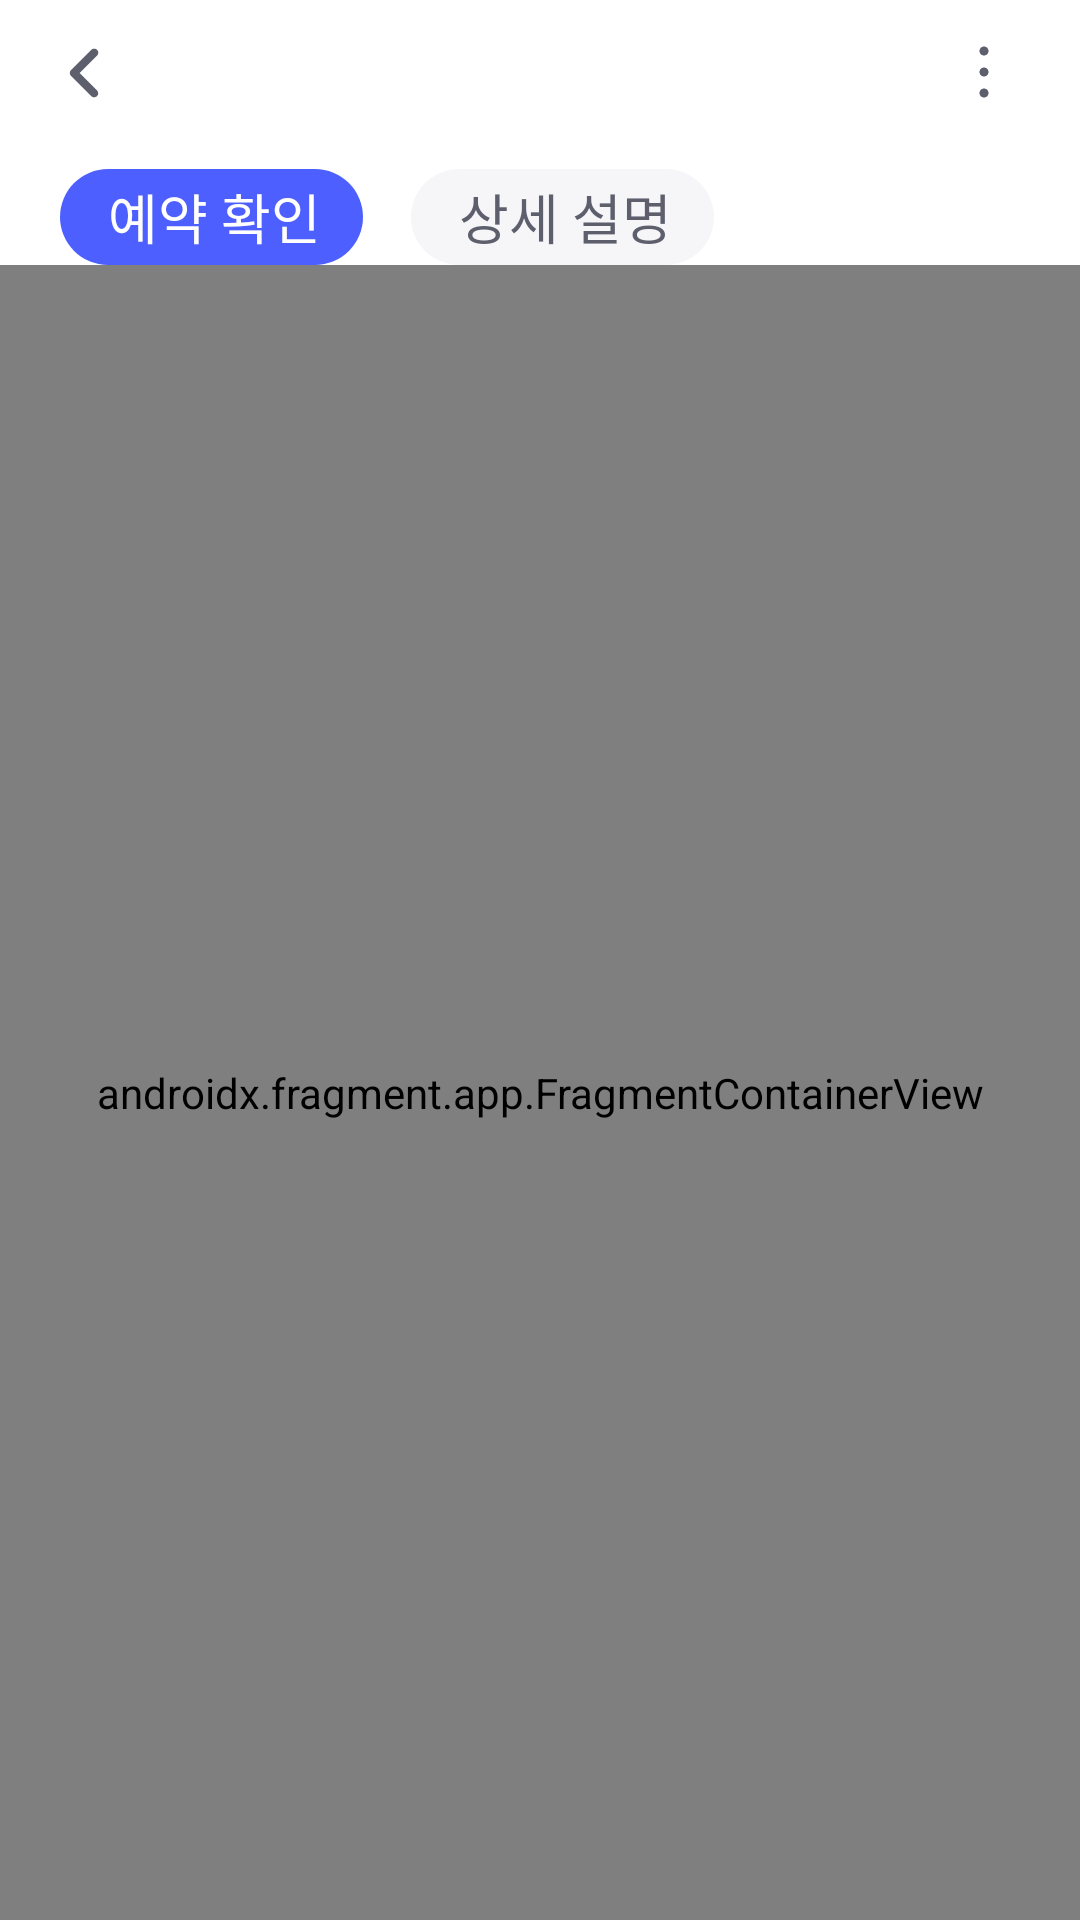

Produce the Android XML layout that renders to this screen, including the resource entries it uses.
<!-- AndroidManifest.xml: application theme Theme.CarBap -->
<!-- res/layout/fragment_my_charger.xml -->
<?xml version="1.0" encoding="utf-8"?>
<layout xmlns:android="http://schemas.android.com/apk/res/android"
    xmlns:app="http://schemas.android.com/apk/res-auto"
    xmlns:tools="http://schemas.android.com/tools">

    <data>

        <variable
            name="viewModel"
            type="com.softeer.team6four.ui.mypage.charger.MyChargerViewModel" />
    </data>

    <androidx.constraintlayout.widget.ConstraintLayout
        android:layout_width="match_parent"
        android:layout_height="match_parent"
        tools:context=".ui.mypage.charger.MyChargerFragment">


        <ImageButton
            android:id="@+id/ib_back"
            android:layout_width="wrap_content"
            android:layout_height="wrap_content"
            android:layout_marginStart="16dp"
            android:backgroundTint="@color/gray_000"
            android:contentDescription="@string/arrow_back_description"
            android:padding="0dp"
            android:src="@drawable/icon_arrow_back"
            app:layout_constraintBottom_toBottomOf="@id/tv_my_charger_nickname"
            app:layout_constraintStart_toStartOf="parent"
            app:layout_constraintTop_toTopOf="@id/tv_my_charger_nickname" />

        <TextView
            android:id="@+id/tv_my_charger_nickname"
            android:layout_width="wrap_content"
            android:layout_height="wrap_content"
            android:layout_marginStart="8dp"
            android:layout_marginTop="12dp"
            android:text="@{viewModel.chargerName}"
            android:textColor="@color/gray_700"
            android:textSize="18sp"
            android:textStyle="bold"
            app:layout_constraintStart_toEndOf="@id/ib_back"
            app:layout_constraintTop_toTopOf="parent" />

        <ImageView
            android:id="@+id/iv_more"
            android:layout_width="wrap_content"
            android:layout_height="wrap_content"
            android:layout_marginTop="12dp"
            android:layout_marginEnd="20dp"
            android:contentDescription="@string/more_icon_description"
            android:src="@drawable/icon_more"
            app:layout_constraintEnd_toEndOf="parent"
            app:layout_constraintTop_toTopOf="parent" />

        <com.google.android.material.chip.ChipGroup
            android:id="@+id/chip_group_tap"
            android:layout_width="wrap_content"
            android:layout_height="wrap_content"
            android:layout_marginStart="20dp"
            android:layout_marginTop="20dp"
            app:checkedChip="@id/chip_confirm_reservation"
            app:chipSpacingHorizontal="16dp"
            app:layout_constraintStart_toStartOf="parent"
            app:layout_constraintTop_toBottomOf="@id/ib_back"
            app:selectionRequired="true"
            app:singleSelection="true">

            <com.google.android.material.chip.Chip
                android:id="@+id/chip_confirm_reservation"
                style="@style/Base.Theme.CarBap"
                android:layout_width="wrap_content"
                android:layout_height="wrap_content"
                android:text="@string/confirm_reservation"
                android:textSize="18sp"
                app:chipCornerRadius="100dp" />

            <com.google.android.material.chip.Chip
                android:id="@+id/chip_detail_description"
                style="@style/Base.Theme.CarBap"
                android:layout_width="wrap_content"
                android:layout_height="wrap_content"
                android:text="@string/detail_description"
                android:textSize="18sp"
                app:chipCornerRadius="100dp" />
        </com.google.android.material.chip.ChipGroup>

        <androidx.fragment.app.FragmentContainerView
            android:id="@+id/my_charger_frag_container"
            android:name="androidx.navigation.fragment.NavHostFragment"
            android:layout_width="0dp"
            android:layout_height="0dp"
            app:defaultNavHost="true"
            app:layout_constraintBottom_toBottomOf="parent"
            app:layout_constraintEnd_toEndOf="parent"
            app:layout_constraintStart_toStartOf="parent"
            app:layout_constraintTop_toBottomOf="@id/chip_group_tap"
            app:navGraph="@navigation/my_charger_graph" />
    </androidx.constraintlayout.widget.ConstraintLayout>
</layout>
<!-- resources referenced by this layout -->
<resources>
  <color name="gray_000">#FFFFFF</color>
  <color name="gray_700">#3C3E49</color>
  <!-- drawable icon_arrow_back (drawable) -->
  <vector xmlns:android="http://schemas.android.com/apk/res/android"
      android:width="24dp"
      android:height="24dp"
      android:viewportWidth="24"
      android:viewportHeight="24">
    <path
        android:pathData="M15.375,20.1C15.198,20.1 15.022,20.065 14.858,19.997C14.695,19.929 14.546,19.83 14.421,19.704L7.671,12.954C7.546,12.829 7.446,12.68 7.378,12.516C7.31,12.352 7.275,12.177 7.275,11.999C7.275,11.822 7.31,11.646 7.378,11.483C7.446,11.319 7.546,11.17 7.671,11.045L14.421,4.294C14.545,4.165 14.694,4.061 14.859,3.99C15.024,3.918 15.202,3.881 15.382,3.879C15.561,3.877 15.74,3.911 15.906,3.979C16.072,4.047 16.223,4.147 16.35,4.275C16.477,4.402 16.578,4.553 16.646,4.719C16.713,4.886 16.747,5.064 16.745,5.244C16.743,5.423 16.705,5.601 16.634,5.766C16.563,5.931 16.459,6.08 16.329,6.204L10.535,12L16.329,17.795C16.518,17.983 16.647,18.224 16.699,18.486C16.751,18.748 16.725,19.019 16.623,19.266C16.521,19.513 16.347,19.724 16.125,19.872C15.903,20.021 15.642,20.1 15.375,20.1Z"
        android:fillColor="#5D5F6C"
        android:fillType="evenOdd"/>
  </vector>
  <string name="arrow_back_description">뒤로 가기 버튼</string>
  <string name="confirm_reservation">예약 확인</string>
  <string name="detail_description">상세 설명</string>
  <string name="more_icon_description">더보기 아이콘</string>
  <style name="Base.Theme.CarBap" parent="Theme.Material3.DayNight.NoActionBar">
          
          
          <item name="android:windowBackground">@color/gray_000</item>
          <item name="colorPrimary">@color/main_400</item>
          <item name="android:statusBarColor">@color/main_300</item>
          <item name="bottomSheetDialogTheme">@style/BottomSheetDialogStyle</item>
          <item name="chipStyle">@style/Widget.App.Chip</item>
      </style>
  <style name="Theme.CarBap" parent="Base.Theme.CarBap" />
  <color name="main_400">#4D5FFF</color>
  <color name="main_300">#7E8BFF</color>
  <style name="BottomSheetDialogStyle" parent="ThemeOverlay.Material3.BottomSheetDialog">
          <item name="bottomSheetStyle">@style/BottomSheetStyle</item>
      </style>
  <style name="Widget.App.Chip" parent="Widget.Material3.Chip.Filter">
          <item name="checkedIconVisible">false</item>
          <item name="android:textColor">@color/chip_text_color</item>
          <item name="chipBackgroundColor">@color/chip_background_color</item>
          <item name="chipStrokeWidth">0dp</item>
          <item name="chipEndPadding">8dp</item>
          <item name="chipStartPadding">8dp</item>
          <item name="chipMinTouchTargetSize">0dp</item>
      </style>
  <style name="BottomSheetStyle" parent="Widget.Material3.BottomSheet.Modal">
          <item name="android:backgroundTint">@color/gray_000</item>
      </style>
</resources>
